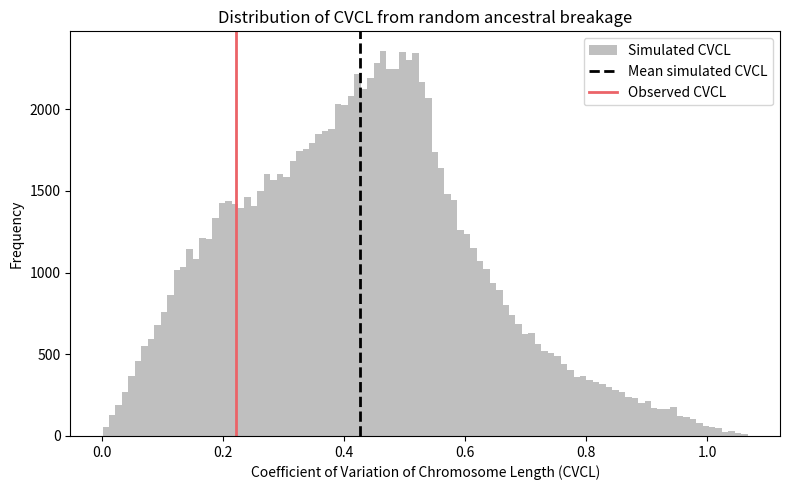
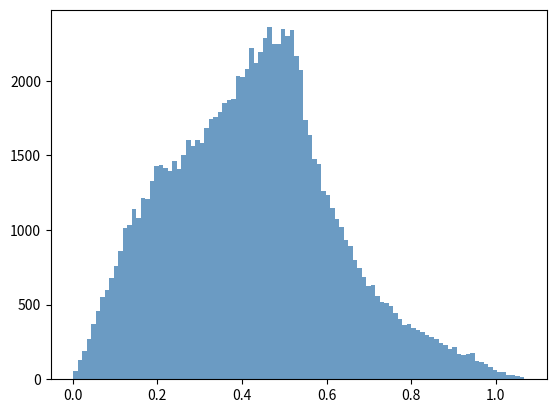

Here is the Python script that generated these plots, in order:
import random
import numpy as np
import matplotlib.pyplot as plt
from matplotlib.backends.backend_pdf import PdfPages

# =============
# INPUT DATA
# =============
S1 = np.array([135756921, 136628092, 89698722])
S2 = np.array([55518839,47610352,44744356,45224833,46394406])


N_SIM = 100000 # simulation times
FUSION_RATE = 0.2 # fusion rate in the case of fissions
MIN_FRAGMENT = 1000000  # 1 Mbp


# ========================
# SIMULATION FUNCTIONS
# ========================
    
def draw_fusion_events(n_events, p=FUSION_RATE):
    """Draw number of fusion events using binomial model"""
    return np.random.binomial(n_events, p)


def random_break(chrom_length, n_pieces, min_frag=MIN_FRAGMENT):
    """
    Randomly break chromosome into n_pieces
    enforcing minimum fragment size.
    """
    if chrom_length < n_pieces * min_frag:
        raise ValueError("Chromosome too small for requested number of fragments")

    while True:
        breakpoints = sorted(
            random.randint(min_frag, chrom_length - min_frag)
            for _ in range(n_pieces - 1)
        )

        points = [0] + breakpoints + [chrom_length]
        fragments = [points[i+1] - points[i] for i in range(len(points)-1)]

        if min(fragments) >= min_frag:
            return fragments


def random_integer_partition(total, n):
    """
    Randomly partition a non-negative integer 'total'
    into n non-negative integers summing to total.
    """
    if total == 0:
        return np.zeros(n, dtype=int)

    cuts = sorted(random.sample(range(total + n - 1), n - 1))
    parts = []
    prev = -1
    for c in cuts + [total + n - 1]:
        parts.append(c - prev - 1)
        prev = c
    return np.array(parts, dtype=int)


def simulate_fission(S1, S2):
    """
    Fission simulation:
    Used when target species has more chromosomes than ancestral species
    Note that fission simulation allows fusion events as well
    """
    target_n = len(S1)
    ancestral_n = len(S2)
    target_len = int(sum(S1))

    # Number of event opportunities
    event_opportunities = target_n - ancestral_n - 1
    event_opportunities = max(event_opportunities, 0)

    # Draw number of fusion events
    n_fusions = draw_fusion_events(event_opportunities, p=FUSION_RATE)

    # Required number of fissions
    n_fissions = (target_n - ancestral_n) + n_fusions

    # Randomly assign fissions to ancestral chromosomes
    fission_targets = np.random.choice(
        range(len(S2)),
        size=n_fissions,
        replace=True
    )

    # Count how many fissions per ancestral chromosome
    fission_counts = np.bincount(fission_targets, minlength=len(S2))

    fragments = []

    for chrom, n_fis in zip(S2, fission_counts):
        n_pieces = 1 + n_fis
        fragments.extend(
            random_break(int(chrom), n_pieces, MIN_FRAGMENT)
        )


    # Step 2: Fusion events
    for _ in range(n_fusions):
        if len(fragments) >= 2:
            i, j = random.sample(range(len(fragments)), 2)
            fragments[i] += fragments[j]
            fragments.pop(j)

    # Step 3: Adjust total genome length
    # Step 3: Adjust total genome length (new strategy)
    current_len = sum(fragments)
    target_len = int(sum(S1))
    n = len(fragments)

    if current_len < target_len:
        delta = target_len - current_len
        additions = random_integer_partition(delta, n)
        fragments = [f + a for f, a in zip(fragments, additions)]

    elif current_len > target_len:
        delta = current_len - target_len

        # maximum removable per fragment
        max_removable = np.array([f - MIN_FRAGMENT for f in fragments])

        while True:
            removals = random_integer_partition(delta, n)
            if np.all(removals <= max_removable):
                break

        fragments = [f - r for f, r in zip(fragments, removals)]

    # Step 4: force correct chromosome count
    while len(fragments) > target_n:
        i, j = random.sample(range(len(fragments)), 2)
        fragments[i] += fragments[j]
        fragments.pop(j)

    while len(fragments) < target_n:
        idx = random.randrange(len(fragments))
        f = fragments[idx]
        if f < 2 * MIN_FRAGMENT:
            continue
        cut = random.randint(MIN_FRAGMENT, f - MIN_FRAGMENT)
        fragments[idx] = cut
        fragments.append(f - cut)

    return np.array(fragments)


def simulate_fusion(S1, S2):
    """
    Fusion-only simulation:
    Used when target species has fewer chromosomes than ancestral species
    """
    target_n = len(S1)
    target_len = int(sum(S1))

    # Start from ancestral chromosomes
    fragments = list(map(int, S2.copy()))

    # Step 1: Random fusion until chromosome number matches target
    while len(fragments) > target_n:
        i, j = random.sample(range(len(fragments)), 2)
        fragments[i] += fragments[j]
        fragments.pop(j)

    # Step 2: Adjust total genome length (only add length)
    current_len = sum(fragments)
    target_len = int(sum(S1))
    n = len(fragments)

    if current_len < target_len:
        delta = target_len - current_len
        additions = random_integer_partition(delta, n)
        fragments = [f + a for f, a in zip(fragments, additions)]

    elif current_len > target_len:
        delta = current_len - target_len
        max_removable = np.array([f - MIN_FRAGMENT for f in fragments])

        while True:
            removals = random_integer_partition(delta, n)
            if np.all(removals <= max_removable):
                break

        fragments = [f - r for f, r in zip(fragments, removals)]

    return np.array(fragments)



# =========================
# RUN SIMULATION
# =========================
simulated_sizes = []
cvcl_sim = []

# Decide simulation mode
if len(S1) > len(S2):
    print("Running FISSION-dominated simulation")
    sim_func = simulate_fission
else:
    print("Running FUSION-only simulation")
    sim_func = simulate_fusion

for _ in range(N_SIM):
    sim = sim_func(S1, S2)
    simulated_sizes.append(sim)

    mean_len = np.mean(sim)
    sd_len = np.std(sim, ddof=1)
    cvcl_sim.append(sd_len / mean_len)

cvcl_sim = np.array(cvcl_sim)

# real CVCL
mean_obs = np.mean(S1)
sd_obs = np.std(S1, ddof=1)
cvcl_obs = sd_obs / mean_obs


# Calculate Z-score
mean_sim = np.mean(cvcl_sim)
sd_sim = np.std(cvcl_sim, ddof=1)

z_score = (cvcl_obs - mean_sim) / sd_sim

print("Observed CVCL:", cvcl_obs)
print("Mean simulated CVCL:", mean_sim)
print("SD simulated CVCL:", sd_sim)
print("Z-score of observed CVCL:", z_score)


with PdfPages("chromosome_breakage_simulation.pdf") as pdf:

    # ---------- Plot 2: CVCL distribution ----------
    plt.figure(figsize=(8,5))

    plt.hist(cvcl_sim, bins=100, color="#B0B0B0", alpha=0.8,
             label="Simulated CVCL")
             
    plt.axvline(mean_sim, color="black", linestyle="--", linewidth=2,
            label="Mean simulated CVCL")
    plt.axvline(cvcl_obs, color="#EB6368", linewidth=2,
                label="Observed CVCL")

    plt.xlabel("Coefficient of Variation of Chromosome Length (CVCL)")
    plt.ylabel("Frequency")
    plt.title("Distribution of CVCL from random ancestral breakage")
    plt.legend()
    plt.tight_layout()

    pdf.savefig()
    plt.close()



plt.hist(cvcl_sim, bins=100, color="steelblue", alpha=0.8,
         label="Simulated CVCL")
